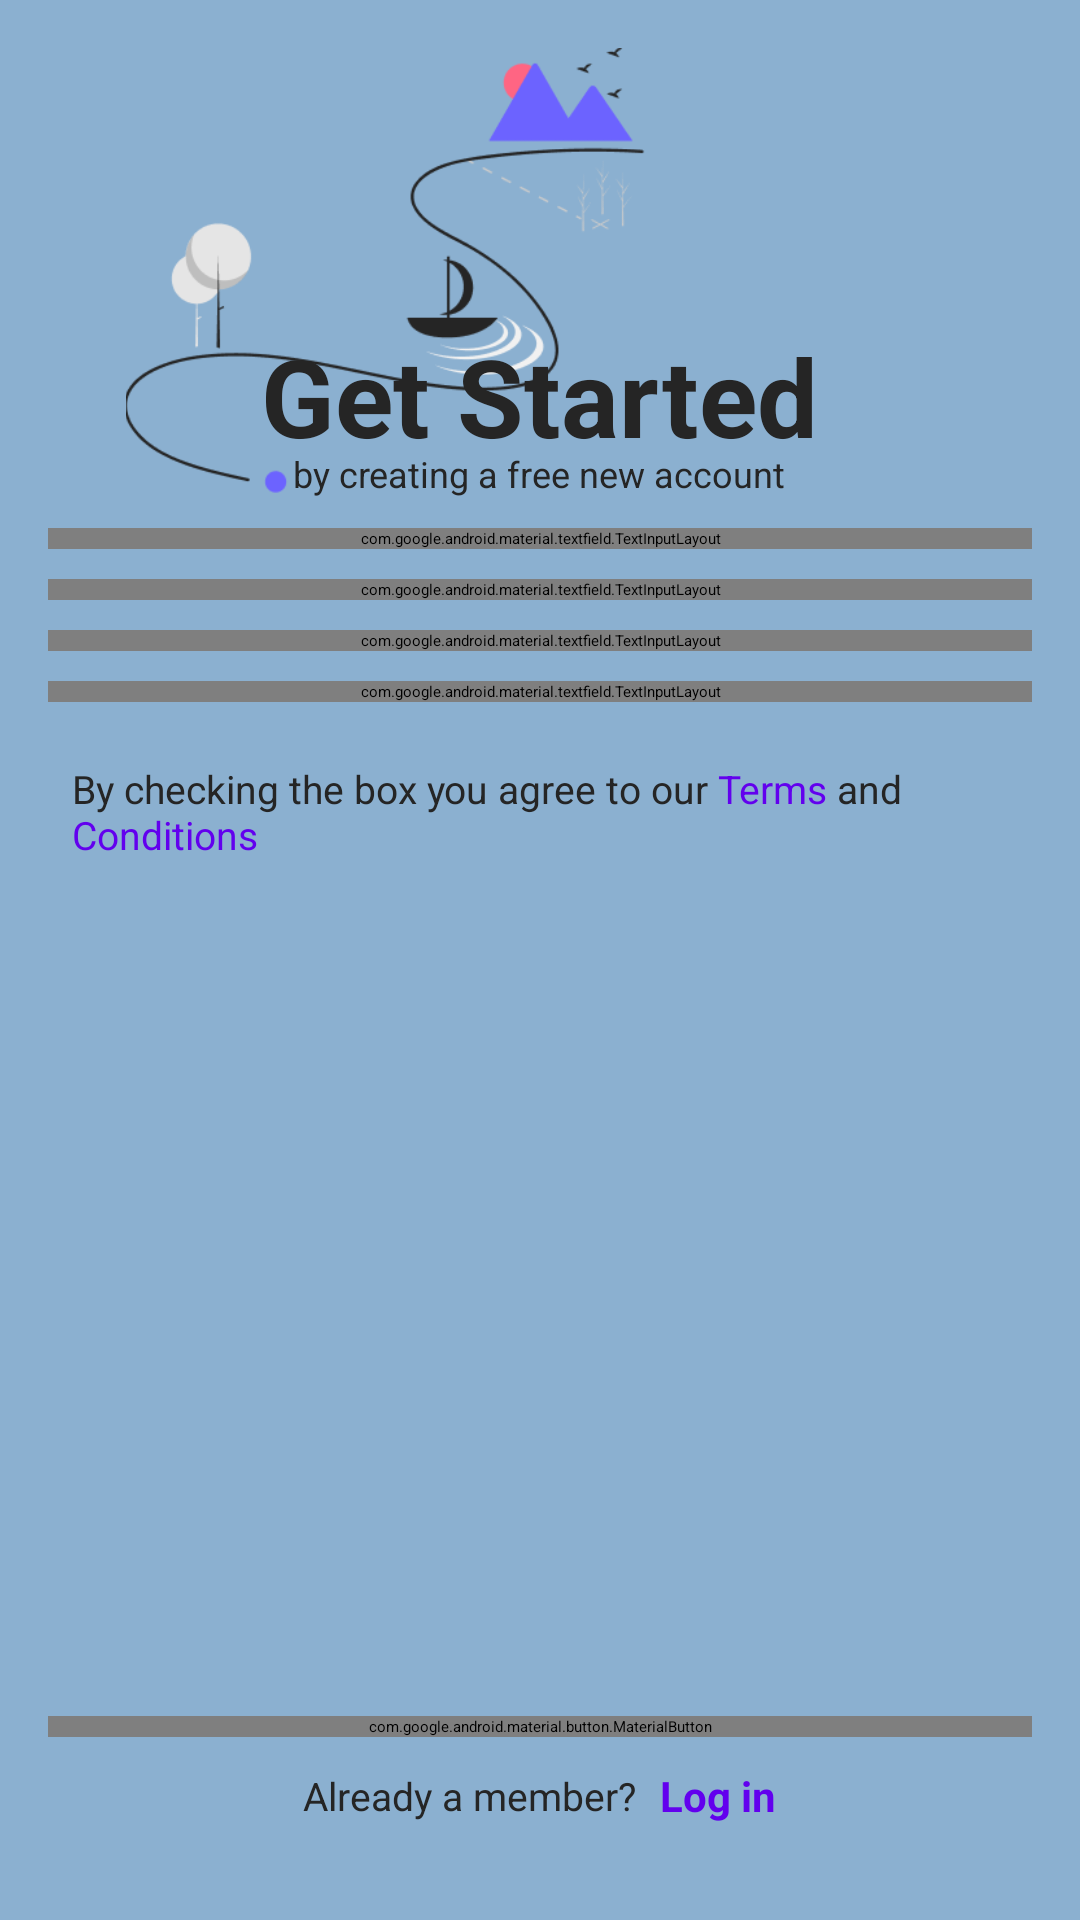

The Android layout XML behind this screen, and the referenced resources:
<!-- AndroidManifest.xml: application theme Theme.MobileApp -->
<!-- res/layout/activity_main.xml -->
<?xml version="1.0" encoding="utf-8"?>
<LinearLayout
    xmlns:android="http://schemas.android.com/apk/res/android"
    xmlns:app="http://schemas.android.com/apk/res-auto"
    android:layout_width="match_parent"
    android:layout_height="match_parent"
    android:orientation="vertical"
    android:padding="@dimen/padding_standard"
    android:background="@color/backgroundColor">

    
    <FrameLayout
        android:layout_width="276dp"
        android:layout_height="150dp"
        android:layout_gravity="center"
        android:layout_marginBottom="@dimen/margin_standard">

        
        <ImageView
            android:id="@+id/imgTop"
            android:layout_width="match_parent"
            android:layout_height="217dp"
            android:contentDescription="Top Image"
            android:scaleType="centerCrop"
            android:src="@drawable/background_img" />

        
        <TextView
            android:id="@+id/tvGetStarted"
            android:layout_width="wrap_content"
            android:layout_height="wrap_content"
            android:layout_gravity="bottom|center_horizontal"
            style="@style/TextStyleHeading"
            android:text="Get Started"
            android:layout_marginBottom="@dimen/margin_standard" />

        
        <TextView
            android:id="@+id/tvSubText"
            android:layout_width="wrap_content"
            android:layout_height="wrap_content"
            android:layout_gravity="bottom|center_horizontal"
            style="@style/TextStyleSubHeading"
            android:text="by creating a free new account"
            android:layout_marginTop="12dp" />
    </FrameLayout>

    
    <com.google.android.material.textfield.TextInputLayout
        android:layout_width="match_parent"
        android:layout_height="wrap_content"
        android:layout_marginBottom="@dimen/margin_standard"
        app:endIconDrawable="@drawable/full_name"
        app:endIconMode="custom">
        <com.google.android.material.textfield.TextInputEditText
            android:id="@+id/etFullName"
            android:layout_width="match_parent"
            android:layout_height="wrap_content"
            android:hint="Full Name"
            android:inputType="textPersonName" />
    </com.google.android.material.textfield.TextInputLayout>

    
    <com.google.android.material.textfield.TextInputLayout
        android:layout_width="match_parent"
        android:layout_height="wrap_content"
        android:layout_marginBottom="@dimen/margin_standard"
        app:endIconDrawable="@drawable/email"
        app:endIconMode="custom">
        <com.google.android.material.textfield.TextInputEditText
            android:id="@+id/etEmail"
            android:layout_width="match_parent"
            android:layout_height="wrap_content"
            android:hint="Email"
            android:inputType="textEmailAddress" />
    </com.google.android.material.textfield.TextInputLayout>

    
    <com.google.android.material.textfield.TextInputLayout
        android:layout_width="match_parent"
        android:layout_height="wrap_content"
        android:layout_marginBottom="@dimen/margin_standard"
        app:endIconDrawable="@drawable/smartphone"
        app:endIconMode="custom">
        <com.google.android.material.textfield.TextInputEditText
            android:id="@+id/etPhoneNumber"
            android:layout_width="match_parent"
            android:layout_height="wrap_content"
            android:hint="Phone Number"
            android:inputType="phone" />
    </com.google.android.material.textfield.TextInputLayout>

    
    <com.google.android.material.textfield.TextInputLayout
        android:layout_width="match_parent"
        android:layout_height="wrap_content"
        android:layout_marginBottom="@dimen/margin_standard"
        app:endIconDrawable="@drawable/lock"
        app:endIconMode="custom">
        <com.google.android.material.textfield.TextInputEditText
            android:id="@+id/etPassword"
            android:layout_width="match_parent"
            android:layout_height="wrap_content"
            android:hint="Password"
            android:inputType="textPassword" />
    </com.google.android.material.textfield.TextInputLayout>

    
    <LinearLayout
        android:layout_width="match_parent"
        android:layout_height="wrap_content"
        android:orientation="horizontal"
        android:gravity="start|center_vertical"
        android:layout_marginTop="@dimen/margin_standard">

        
        <CheckBox
            android:id="@+id/cbAgreeTerms"
            style="@style/CheckBoxStyle"
            android:layout_width="wrap_content"
            android:layout_height="wrap_content"
            android:layout_marginEnd="8dp" />

        
        <TextView
            android:layout_width="wrap_content"
            android:layout_height="wrap_content"
            style="@style/TextStyleNormal"
            android:text="@string/terms_and_conditions" />
    </LinearLayout>

    
    <LinearLayout
        android:layout_width="match_parent"
        android:layout_height="0dp"
        android:layout_weight="1"
        android:orientation="vertical"
        android:gravity="bottom"
        android:layout_marginBottom="@dimen/margin_bottom_standard">

        
        <com.google.android.material.button.MaterialButton
            android:id="@+id/btnRegister"
            android:layout_width="match_parent"
            android:layout_height="wrap_content"
            android:text="Next >"
            android:textSize="20sp"
            app:cornerRadius="8dp"
            app:backgroundTint="#6200EE"
            android:textColor="#FCFCFC"
            android:layout_marginBottom="@dimen/margin_standard" />

        
        <LinearLayout
            android:layout_width="match_parent"
            android:layout_height="wrap_content"
            android:orientation="horizontal"
            android:gravity="center">

            <TextView
                android:id="@+id/tvAlreadyMember"
                android:layout_width="wrap_content"
                android:layout_height="wrap_content"
                style="@style/TextStyleNormal"
                android:text="Already a member?"
                android:layout_marginEnd="8dp" />

            <TextView
                android:id="@+id/tvLogIn"
                android:layout_width="wrap_content"
                android:layout_height="wrap_content"
                android:text="Log in"
                android:textColor="@color/colorPrimary"
                android:textSize="14sp"
                android:textStyle="bold"
                android:clickable="true"
                android:focusable="true"
                android:background="?attr/selectableItemBackground" />

        </LinearLayout>
    </LinearLayout>
</LinearLayout>
<!-- resources referenced by this layout -->
<resources>
  <color name="backgroundColor">#8BB0D0</color>
  <color name="colorPrimary">#6200EE</color>
  <dimen name="margin_bottom_standard">16dp</dimen>
  <dimen name="margin_standard">10dp</dimen>
  <dimen name="padding_standard">16dp</dimen>
  <!-- drawable background_img: png bitmap (drawable, 16184 bytes) -->
  <string name="terms_and_conditions">
          By checking the box you agree to our <font color="#6200EE">Terms</font> and <font color="#6200EE">Conditions</font>
      </string>
  <style name="CheckBoxStyle">
          <item name="android:buttonTint">@color/colorPrimary</item>
      </style>
  <style name="TextStyleHeading">
          <item name="android:textSize">@dimen/text_size_large</item>
          <item name="android:textColor">@color/textPrimary</item>
          <item name="android:textStyle">bold</item>
      </style>
  <style name="TextStyleNormal">
          <item name="android:textSize">@dimen/text_size_normal</item>
          <item name="android:textColor">@color/textPrimary</item>
      </style>
  <style name="TextStyleSubHeading">
          <item name="android:textSize">@dimen/text_size_small</item>
          <item name="android:textColor">@color/textPrimary</item>
      </style>
  <dimen name="text_size_large">36sp</dimen>
  <color name="textPrimary">#252525</color>
  <dimen name="text_size_normal">13sp</dimen>
  <dimen name="text_size_small">12sp</dimen>
</resources>
